6-way image classification set "split" from GitHub (Fattimm/atelier_prepa_donnees_images); label vocabulary: cardboard, glass, metal, paper, plastic, trash.

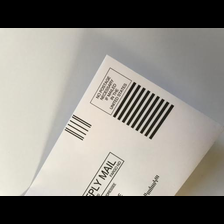
Label: paper

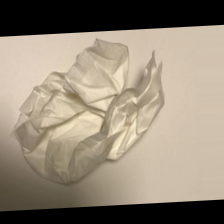
Label: trash

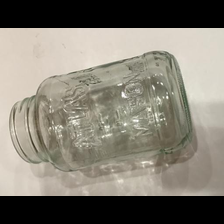
Label: glass

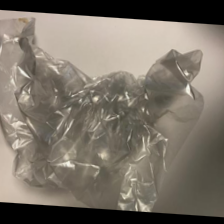
Label: trash

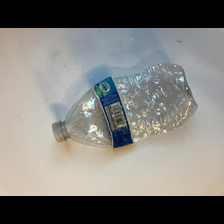
Label: plastic

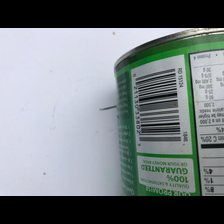
Label: metal
